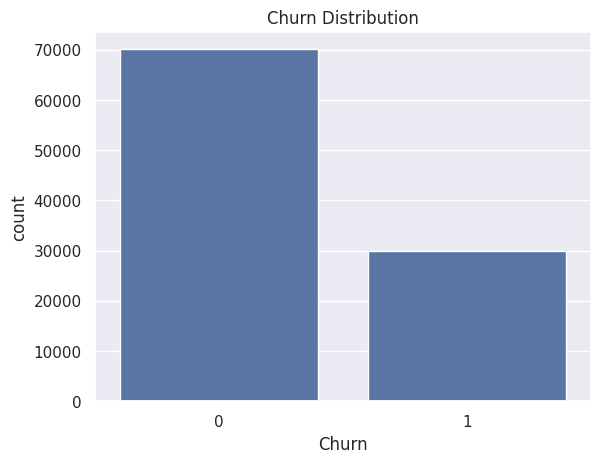
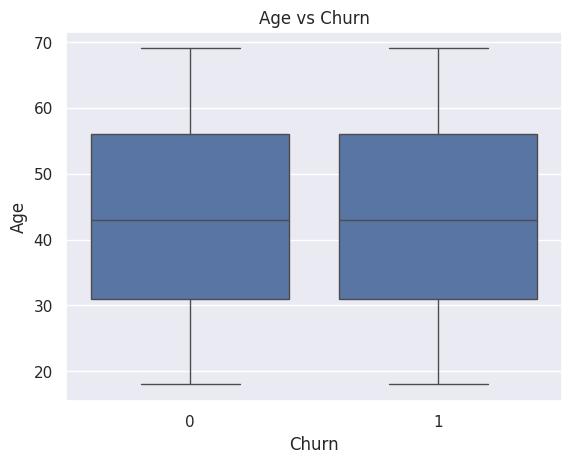
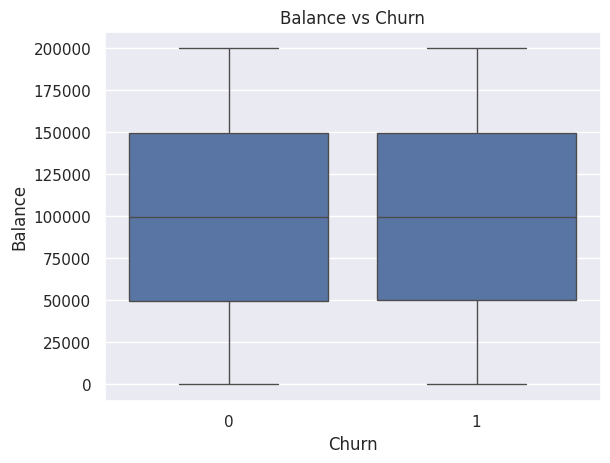
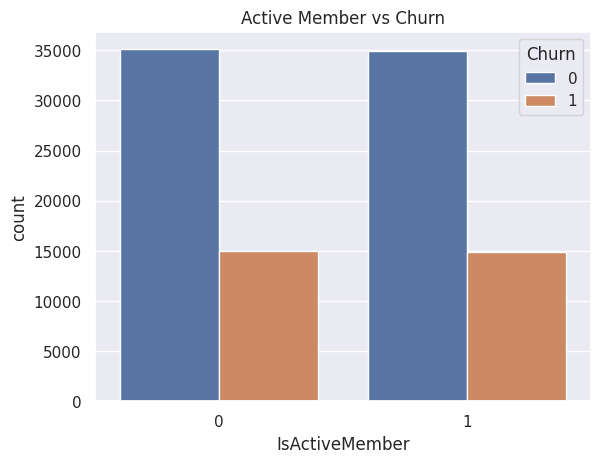
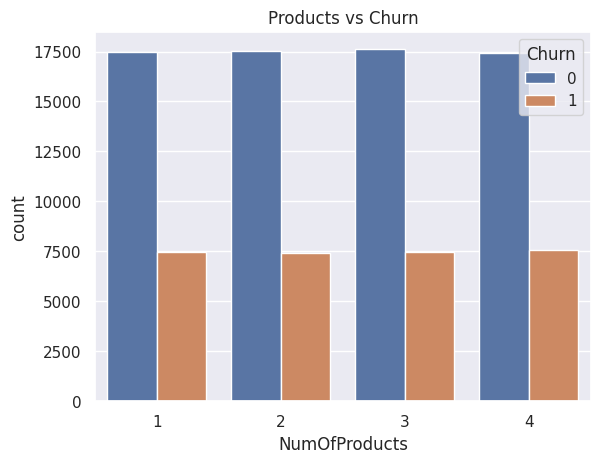
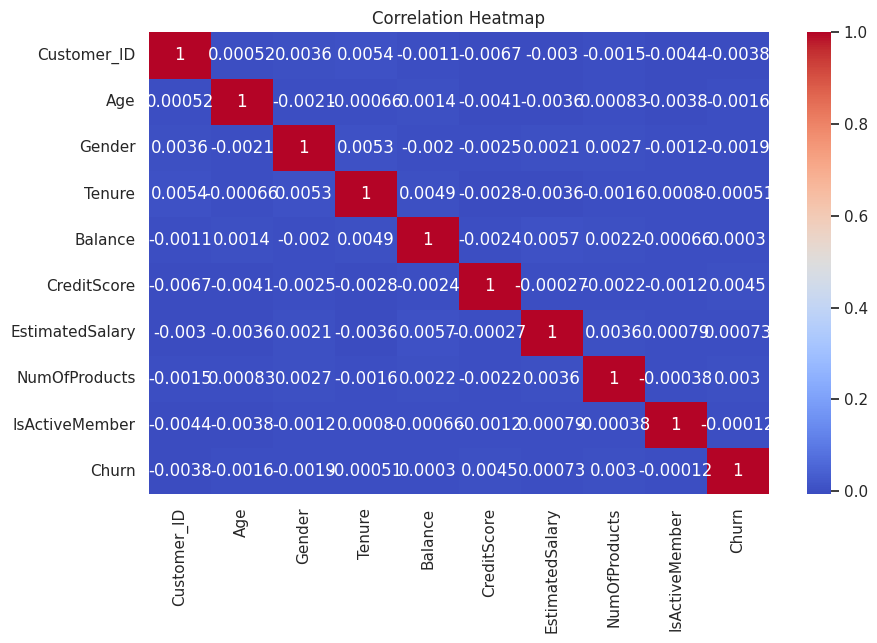

Source code (Python) for these figures, in order:
# -*- coding: utf-8 -*-
"""Customer churn analysis

Automatically generated by Colab.

Original file is located at
    https://colab.research.google.com/drive/1z15z1crRNufr2DKl8i0YE6CFRN2G-i8A
"""

import pandas as pd
import numpy as np
import matplotlib.pyplot as plt
import seaborn as sns

sns.set()
np.random.seed(42)

n = 100000

data = pd.DataFrame({
    "Customer_ID": np.arange(1, n+1),
    "Age": np.random.randint(18, 70, n),
    "Gender": np.random.choice(["Male", "Female"], n),
    "Tenure": np.random.randint(0, 11, n),
    "Balance": np.random.randint(0, 200000, n),
    "CreditScore": np.random.randint(300, 900, n),
    "EstimatedSalary": np.random.randint(10000, 150000, n),
    "NumOfProducts": np.random.randint(1, 5, n),
    "IsActiveMember": np.random.choice(["Yes", "No"], n),
    "Churn": np.random.choice([0, 1], n, p=[0.7, 0.3])
})

data.head()

print(data.isnull().sum())
data['Gender'] = data['Gender'].map({'Male': 0, 'Female': 1})
data['IsActiveMember'] = data['IsActiveMember'].map({'No': 0, 'Yes': 1})

data.info()

print(data.describe())

print(data['Churn'].value_counts())

sns.countplot(x='Churn', data=data)
plt.title("Churn Distribution")
plt.show()

sns.boxplot(x='Churn', y='Age', data=data)
plt.title("Age vs Churn")
plt.show()

sns.boxplot(x='Churn', y='Balance', data=data)
plt.title("Balance vs Churn")
plt.show()

sns.countplot(x='IsActiveMember', hue='Churn', data=data)
plt.title("Active Member vs Churn")
plt.show()

sns.countplot(x='IsActiveMember', hue='Churn', data=data)
plt.title("Active Member vs Churn")
plt.show()

sns.countplot(x='NumOfProducts', hue='Churn', data=data)
plt.title("Products vs Churn")
plt.show()

plt.figure(figsize=(10,6))
sns.heatmap(data.corr(), annot=True, cmap='coolwarm')
plt.title("Correlation Heatmap")
plt.show()

print("\nTop Customers:")
print(data.sort_values(by="Balance", ascending=False).head())
